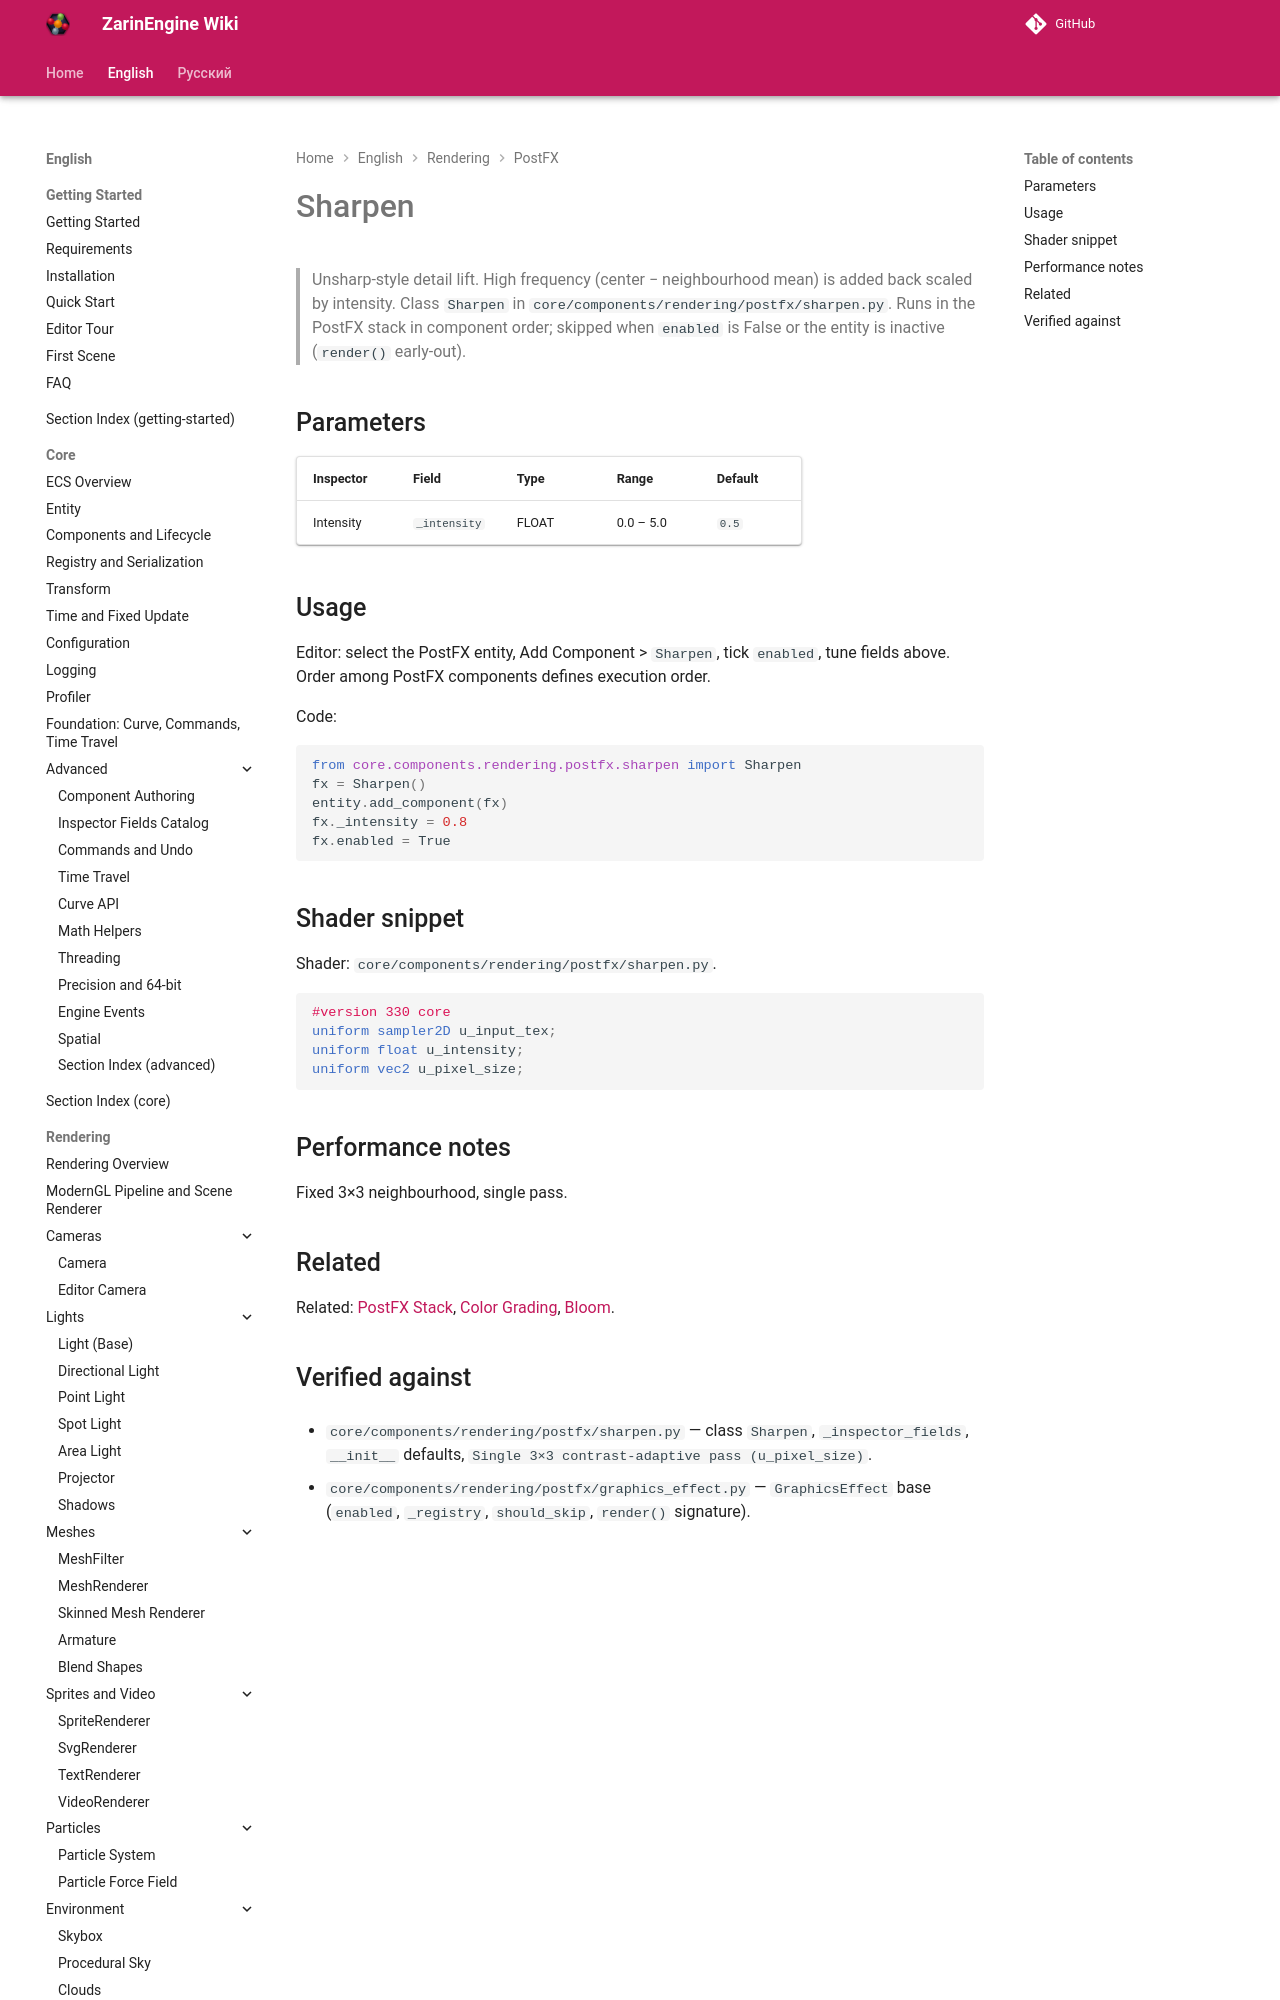

repository: EgorKonstrukt/ZarinEngineWiki · page: en/rendering/postfx/sharpen/index.html · generator: mkdocs

# Sharpen

> Unsharp-style detail lift. High frequency (center − neighbourhood mean) is added back scaled by intensity. Class `Sharpen` in `core/components/rendering/postfx/sharpen.py`. Runs in the PostFX stack in component order; skipped when `enabled` is False or the entity is inactive
